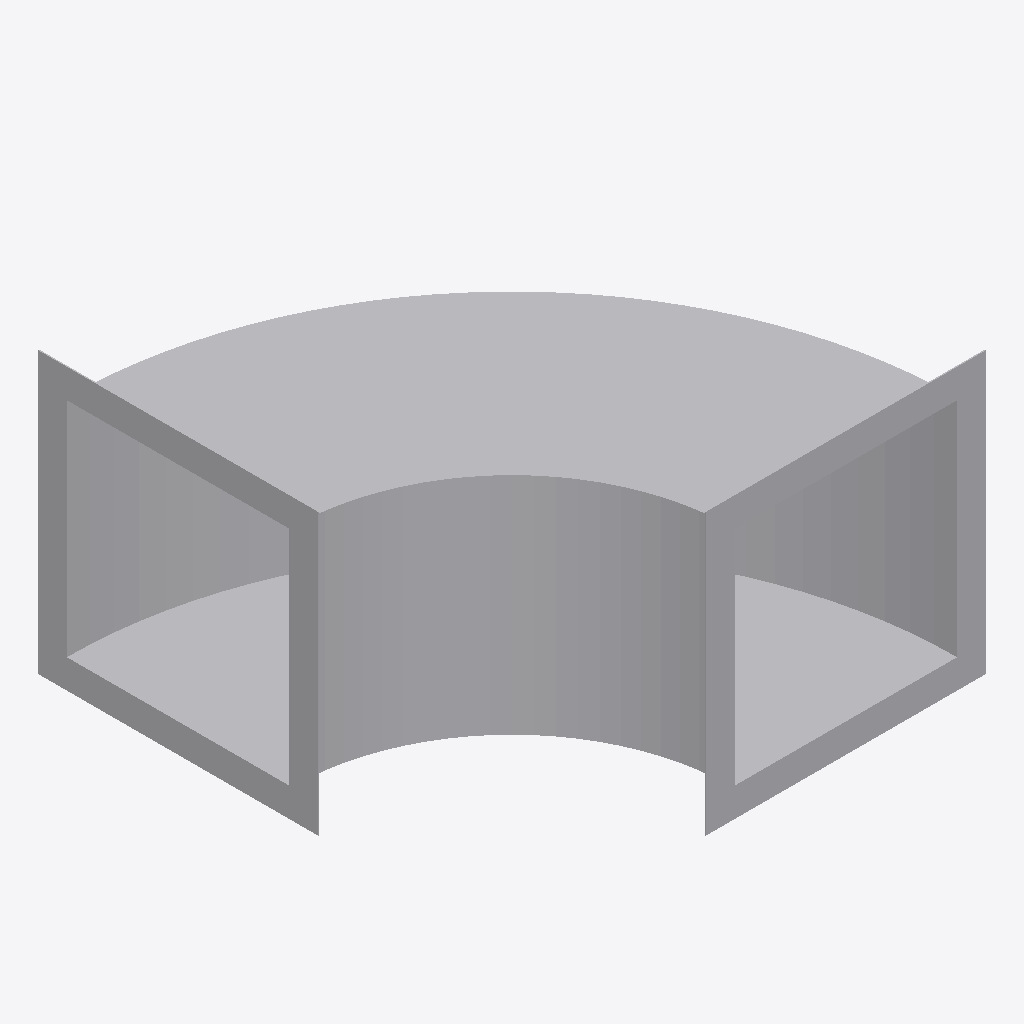
Isometric view of an IFC building model (IFC-SPF (STEP), schema IFC4, length unit millimetre), seen from the south-west, elements coloured by IFC class: 1 other element (light grey).
Extent 0.426 m × 0.426 m × 0.252 m (x, y, z). Elements (1): 1 IfcBuildingElementProxy.

HEADER;
FILE_DESCRIPTION((''),'2;1');
FILE_NAME('','2024-09-23T10:32:58',(''),(''),'Processor version 5.1.0.0','Xbim.IO.MemoryModel','');
FILE_SCHEMA(('IFC4'));
ENDSEC;
DATA;
#1=IFCPROJECT('0xyosmt0v489Z_3U5zvGdH',#2,'Project',$,$,$,$,(#19,#22,#23),#7);
#78=IFCBUILDINGELEMENTPROXY('1n37v0l095LRdFM9bu3V9z',#2,'Отвод прямоугольного сечения',$,$,#97,#79,$,$);
ENDSEC;
